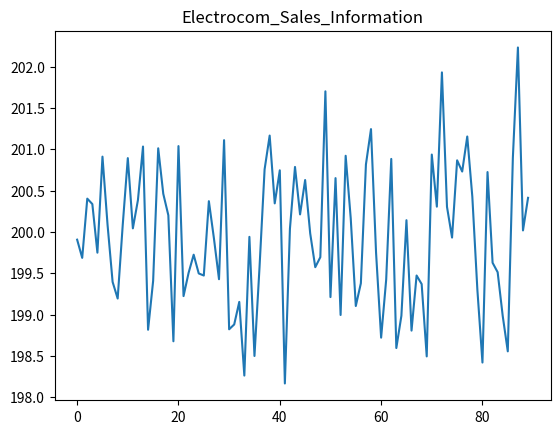

Recreate this plot in Python.

# A simple grap using numpy and matplotlib

Electrocom = """
	ys = Electrocom's market approach
	x  =  Strategy Market Range
	Electrocom would like to see the ploting range between
	Market approach and Strategy approach
						"""
print("Result of Electrocom is:", Electrocom)

import numpy as np
from matplotlib import pyplot as plt

ys = 200 + np.random.randn(90)
x = [x for x in range(len(ys))]

plt.plot(x, ys, '-')
plt.fill_between(x, ys, 265, where=(ys > 265), facecolor='g', alpha=0.6)

plt.title("Electrocom_Sales_Information")
plt.show()


